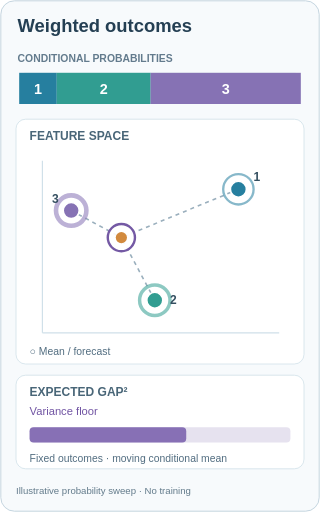
t = 0.00 s
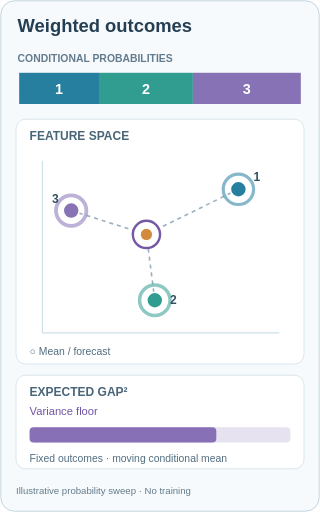
t = 1.88 s
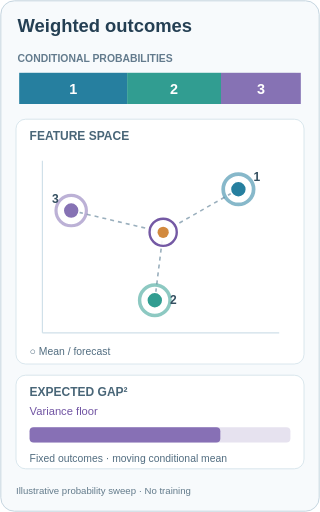
t = 3.13 s
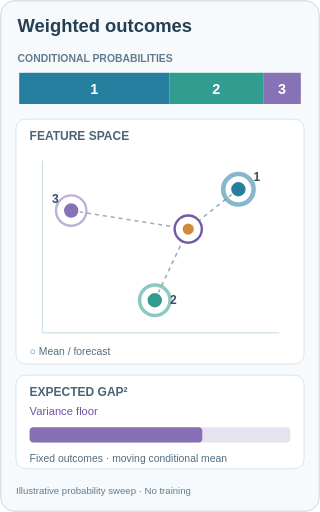
t = 5.00 s
t = 6.88 s: frame unchanged from t = 3.13 s, image omitted
t = 8.13 s: frame unchanged from t = 1.88 s, image omitted

The animated SVG that drew these frames (rendered in a browser with its animation timeline set to each time). Animation: 23 SMIL elements (animate=23); one cycle of 10.00 s, repeats indefinitely.

<svg xmlns="http://www.w3.org/2000/svg" width="400" height="640" viewBox="0 0 400 640" role="img" aria-labelledby="title desc">
<title id="title">ICM: reweighting three outcomes changes the conditional mean and variance floor</title>
<desc id="desc">Ten-second repeating counterfactual probability sweep: the three possible next-state features stay fixed while their probabilities change. The best deterministic forecast tracks the weighted mean, and the irreducible squared-error bar changes. This is not an empirical training trace.</desc>
<rect x="1" y="1" width="398" height="638" rx="17" fill="#f7fafc" stroke="#b8ccd9"/>
<text x="22" y="40" font-family="Arial,sans-serif" font-size="23" font-weight="700" fill="#243f53">Weighted outcomes</text>
<text x="22" y="77" font-family="Arial,sans-serif" font-size="13" font-weight="700" fill="#637b8d">CONDITIONAL PROBABILITIES</text>
<rect x="24" y="91" width="352" height="39" rx="7" fill="#dfe9ef"/>
<rect x="24.000" y="91" width="46.933" height="39" fill="#267f9f"><animate attributeName="x" values="24.000;24.000;24.000;24.000;24.000" keyTimes="0;.25;.5;.75;1" dur="10s" calcMode="linear" repeatCount="indefinite"/><animate attributeName="width" values="46.933;117.333;187.733;117.333;46.933" keyTimes="0;.25;.5;.75;1" dur="10s" calcMode="linear" repeatCount="indefinite"/></rect>
<text x="47.467" y="117" text-anchor="middle" font-family="Arial,sans-serif" font-size="18" font-weight="700" fill="#fff">1<animate attributeName="x" values="47.467;82.667;117.867;82.667;47.467" keyTimes="0;.25;.5;.75;1" dur="10s" calcMode="linear" repeatCount="indefinite"/></text>
<rect x="70.933" y="91" width="117.333" height="39" fill="#319d91"><animate attributeName="x" values="70.933;141.333;211.733;141.333;70.933" keyTimes="0;.25;.5;.75;1" dur="10s" calcMode="linear" repeatCount="indefinite"/><animate attributeName="width" values="117.333;117.333;117.333;117.333;117.333" keyTimes="0;.25;.5;.75;1" dur="10s" calcMode="linear" repeatCount="indefinite"/></rect>
<text x="129.600" y="117" text-anchor="middle" font-family="Arial,sans-serif" font-size="18" font-weight="700" fill="#fff">2<animate attributeName="x" values="129.600;200.000;270.400;200.000;129.600" keyTimes="0;.25;.5;.75;1" dur="10s" calcMode="linear" repeatCount="indefinite"/></text>
<rect x="188.267" y="91" width="187.733" height="39" fill="#8672b4"><animate attributeName="x" values="188.267;258.667;329.067;258.667;188.267" keyTimes="0;.25;.5;.75;1" dur="10s" calcMode="linear" repeatCount="indefinite"/><animate attributeName="width" values="187.733;117.333;46.933;117.333;187.733" keyTimes="0;.25;.5;.75;1" dur="10s" calcMode="linear" repeatCount="indefinite"/></rect>
<text x="282.133" y="117" text-anchor="middle" font-family="Arial,sans-serif" font-size="18" font-weight="700" fill="#fff">3<animate attributeName="x" values="282.133;317.333;352.533;317.333;282.133" keyTimes="0;.25;.5;.75;1" dur="10s" calcMode="linear" repeatCount="indefinite"/></text>
<rect x="20" y="149" width="360" height="306" rx="12" fill="#fff" stroke="#d1e1e9"/>
<text x="37" y="175" font-family="Arial,sans-serif" font-size="15" font-weight="700" fill="#496678">FEATURE SPACE</text>
<path d="M53 416H349M53 201V416" fill="none" stroke="#d0e0e9" stroke-width="1.5"/>
<line x1="298.000" y1="236.600" x2="151.700" y2="297.020" stroke="#9aafbd" stroke-width="2" stroke-dasharray="5 5"><animate attributeName="x2" values="151.700;193.500;235.300;193.500;151.700" keyTimes="0;.25;.5;.75;1" dur="10s" calcMode="linear" repeatCount="indefinite"/><animate attributeName="y2" values="297.020;291.700;286.380;291.700;297.020" keyTimes="0;.25;.5;.75;1" dur="10s" calcMode="linear" repeatCount="indefinite"/></line>
<circle cx="298.000" cy="236.600" r="19" fill="none" stroke="#267f9f" opacity=".55" stroke-width="2.933"><animate attributeName="stroke-width" values="2.933;4.333;5.733;4.333;2.933" keyTimes="0;.25;.5;.75;1" dur="10s" calcMode="linear" repeatCount="indefinite"/></circle>
<circle cx="298.000" cy="236.600" r="10" fill="#267f9f" stroke="#fff" stroke-width="2"/>
<text x="317.000" y="226.600" font-family="Arial,sans-serif" font-size="15" font-weight="700" fill="#344f60">1</text>
<line x1="193.500" y1="375.300" x2="151.700" y2="297.020" stroke="#9aafbd" stroke-width="2" stroke-dasharray="5 5"><animate attributeName="x2" values="151.700;193.500;235.300;193.500;151.700" keyTimes="0;.25;.5;.75;1" dur="10s" calcMode="linear" repeatCount="indefinite"/><animate attributeName="y2" values="297.020;291.700;286.380;291.700;297.020" keyTimes="0;.25;.5;.75;1" dur="10s" calcMode="linear" repeatCount="indefinite"/></line>
<circle cx="193.500" cy="375.300" r="19" fill="none" stroke="#319d91" opacity=".55" stroke-width="4.333"><animate attributeName="stroke-width" values="4.333;4.333;4.333;4.333;4.333" keyTimes="0;.25;.5;.75;1" dur="10s" calcMode="linear" repeatCount="indefinite"/></circle>
<circle cx="193.500" cy="375.300" r="10" fill="#319d91" stroke="#fff" stroke-width="2"/>
<text x="212.500" y="380.300" font-family="Arial,sans-serif" font-size="15" font-weight="700" fill="#344f60">2</text>
<line x1="89.000" y1="263.200" x2="151.700" y2="297.020" stroke="#9aafbd" stroke-width="2" stroke-dasharray="5 5"><animate attributeName="x2" values="151.700;193.500;235.300;193.500;151.700" keyTimes="0;.25;.5;.75;1" dur="10s" calcMode="linear" repeatCount="indefinite"/><animate attributeName="y2" values="297.020;291.700;286.380;291.700;297.020" keyTimes="0;.25;.5;.75;1" dur="10s" calcMode="linear" repeatCount="indefinite"/></line>
<circle cx="89.000" cy="263.200" r="19" fill="none" stroke="#8672b4" opacity=".55" stroke-width="5.733"><animate attributeName="stroke-width" values="5.733;4.333;2.933;4.333;5.733" keyTimes="0;.25;.5;.75;1" dur="10s" calcMode="linear" repeatCount="indefinite"/></circle>
<circle cx="89.000" cy="263.200" r="10" fill="#8672b4" stroke="#fff" stroke-width="2"/>
<text x="65.000" y="253.200" font-family="Arial,sans-serif" font-size="15" font-weight="700" fill="#344f60">3</text>
<circle cx="151.700" cy="297.020" r="17" stroke="#7459a4" stroke-width="3" fill="#fff" fill-opacity=".9"><animate attributeName="cx" values="151.700;193.500;235.300;193.500;151.700" keyTimes="0;.25;.5;.75;1" dur="10s" calcMode="linear" repeatCount="indefinite"/><animate attributeName="cy" values="297.020;291.700;286.380;291.700;297.020" keyTimes="0;.25;.5;.75;1" dur="10s" calcMode="linear" repeatCount="indefinite"/></circle>
<circle cx="151.700" cy="297.020" r="7" fill="#d28a3e"><animate attributeName="cx" values="151.700;193.500;235.300;193.500;151.700" keyTimes="0;.25;.5;.75;1" dur="10s" calcMode="linear" repeatCount="indefinite"/><animate attributeName="cy" values="297.020;291.700;286.380;291.700;297.020" keyTimes="0;.25;.5;.75;1" dur="10s" calcMode="linear" repeatCount="indefinite"/></circle>
<text x="37" y="444" font-family="Arial,sans-serif" font-size="13" fill="#526d80">○ Mean / forecast</text>
<rect x="20" y="469" width="360" height="117" rx="12" fill="#fff" stroke="#d1e1e9"/>
<text x="37" y="495" font-family="Arial,sans-serif" font-size="15" font-weight="700" fill="#496678">EXPECTED GAP²</text>
<text x="37" y="519" font-family="Arial,sans-serif" font-size="14" fill="#7154a3">Variance floor</text>
<rect x="37" y="534" width="326" height="19" rx="5" fill="#e6e2ef"/>
<rect x="37" y="534" width="195.787" height="19" rx="5" fill="#8770b5"><animate attributeName="width" values="195.787;245.913;215.869;245.913;195.787" keyTimes="0;.25;.5;.75;1" dur="10s" calcMode="linear" repeatCount="indefinite"/></rect>
<text x="37" y="577" font-family="Arial,sans-serif" font-size="13" fill="#526d80">Fixed outcomes · moving conditional mean</text>
<text x="20" y="618" font-family="Arial,sans-serif" font-size="12" fill="#637b8b">Illustrative probability sweep · No training</text>
</svg>
